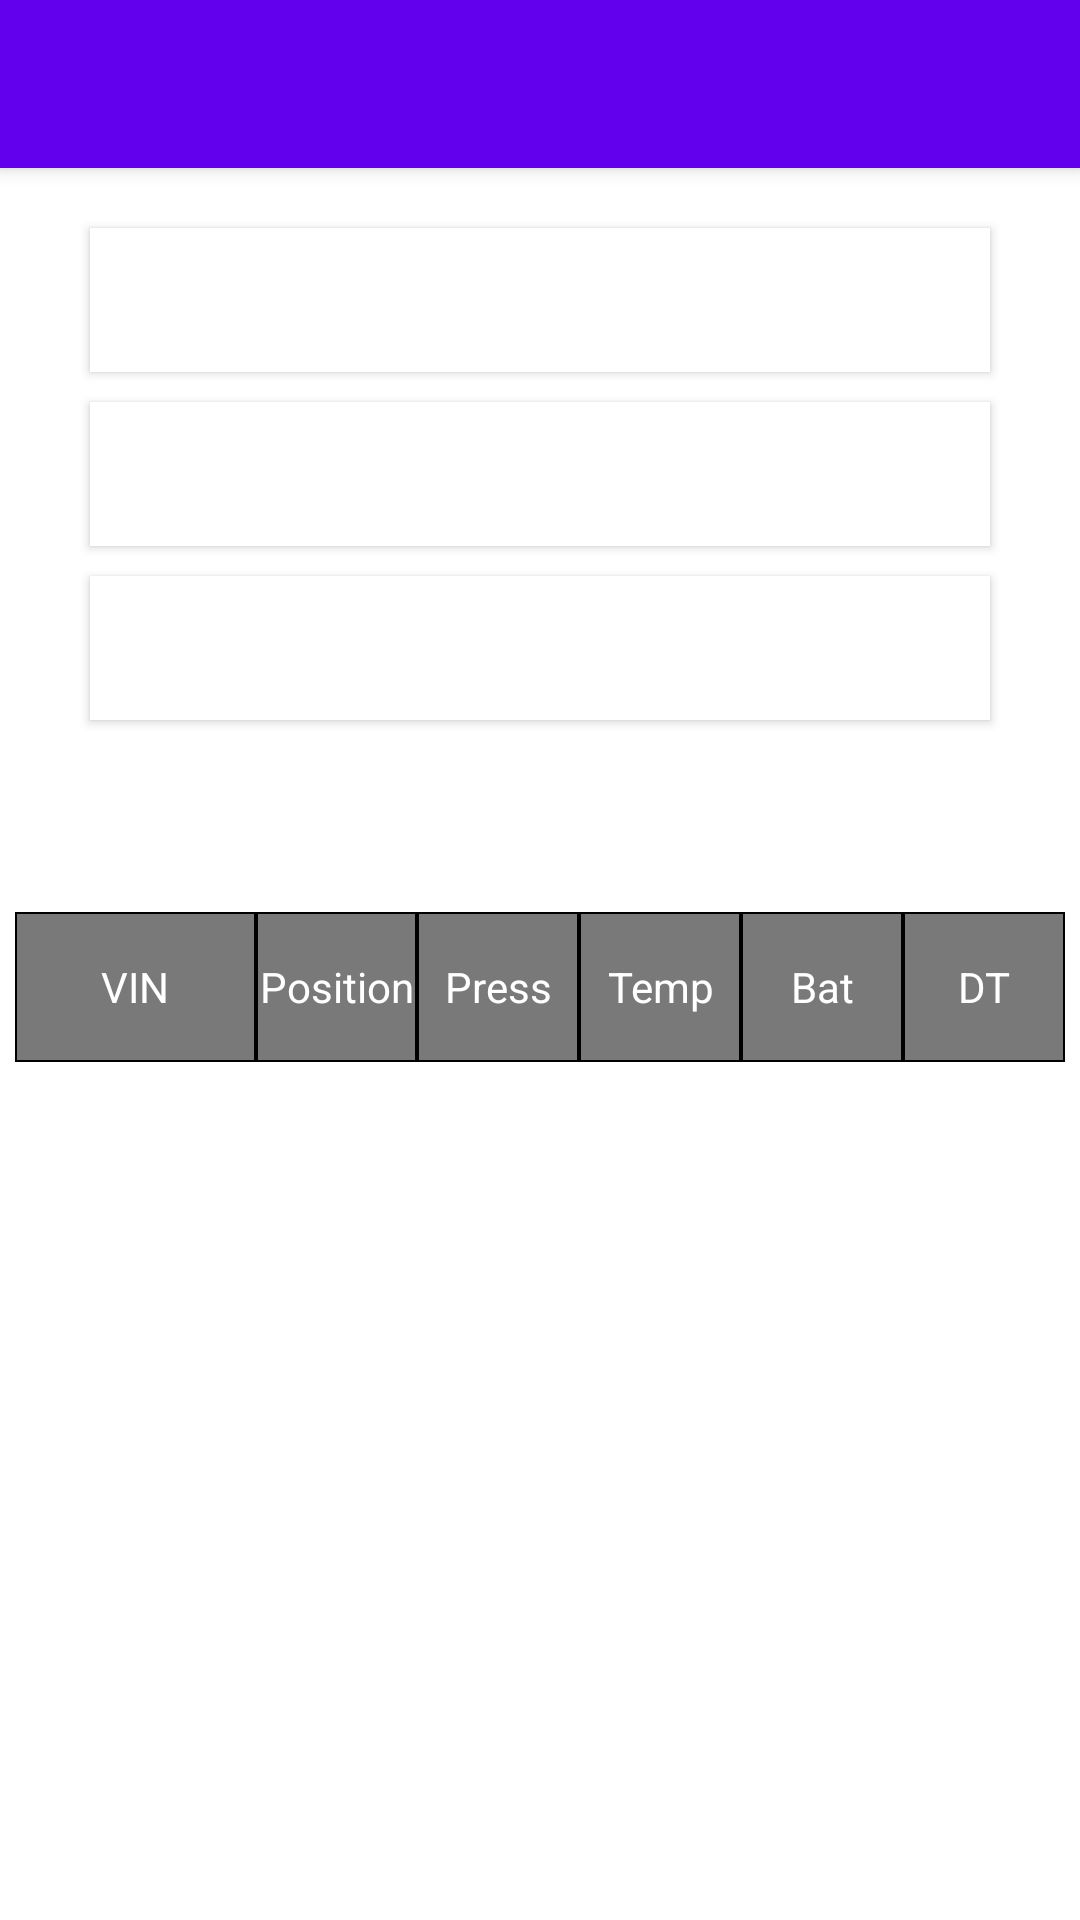

Layout XML and referenced resources for this Android screen:
<!-- AndroidManifest.xml: activity theme Theme.AndroidSdkDemo.NoActionBar -->
<!-- res/layout/activity_main.xml -->
<?xml version="1.0" encoding="utf-8"?>
<androidx.coordinatorlayout.widget.CoordinatorLayout xmlns:android="http://schemas.android.com/apk/res/android"
    xmlns:app="http://schemas.android.com/apk/res-auto"
    xmlns:tools="http://schemas.android.com/tools"
    android:layout_width="match_parent"
    android:layout_height="match_parent"
    android:id="@+id/coordinatorLayout"
    android:background="@color/white"
    tools:context=".MainActivity">

    <com.google.android.material.appbar.AppBarLayout
        android:layout_width="match_parent"
        android:layout_height="wrap_content"
        android:theme="@style/Theme.AndroidSdkDemo.AppBarOverlay">

        <androidx.appcompat.widget.Toolbar
            android:id="@+id/toolbar"
            android:layout_width="match_parent"
            android:layout_height="?attr/actionBarSize"
            android:background="?attr/colorPrimary"
            app:popupTheme="@style/Theme.AndroidSdkDemo.PopupOverlay" />

    </com.google.android.material.appbar.AppBarLayout>

  
    <LinearLayout
        android:layout_width="match_parent"
        android:layout_height="match_parent"
        android:orientation="vertical"
        android:layout_marginTop="?attr/actionBarSize">

    <Button
        android:id="@+id/buttonSyncConfig"
        android:layout_width="300dp"
        android:layout_height="wrap_content"
        android:text="Sync Config "
        android:layout_marginTop="20dp"
        android:layout_gravity="center"
        android:textColor="@color/white"
        android:background="@color/cardview_light_background" />
    <Button
        android:id="@+id/buttonFetchTpmsData"
        android:layout_width="300dp"
        android:layout_height="wrap_content"
        android:text="Fetch TPMS Data"
        android:layout_marginTop="10dp"
        android:textColor="@color/white"
        android:layout_gravity="center"
        android:background="@color/cardview_light_background" />

        <Button
            android:id="@+id/buttonFetchAllVinNumberTpmsData"
            android:layout_width="300dp"
            android:layout_height="wrap_content"
            android:text="Fetch All VIN TPMS"
            android:layout_marginTop="10dp"
            android:textColor="@color/white"
            android:layout_gravity="center"
            android:background="@color/cardview_light_background" />
        <TextView
            android:id="@+id/textViewMessage"
            android:layout_width="match_parent"
            android:layout_height="wrap_content"
            android:gravity="center"
            android:layout_margin="20dp"
            android:textSize="14dp"
            android:textColor="@color/black"
            android:text=""/>
        <include
            android:id="@+id/layoutTpmsData"
            android:visibility="visible"
            layout="@layout/content_tpms_data"/>
    </LinearLayout>


</androidx.coordinatorlayout.widget.CoordinatorLayout>
<!-- res/layout/content_tpms_data.xml (included above) -->
<?xml version="1.0" encoding="utf-8"?>
<RelativeLayout xmlns:android="http://schemas.android.com/apk/res/android"
    xmlns:tools="http://schemas.android.com/tools"
    android:layout_width="match_parent"
    android:layout_height="match_parent"
    tools:showIn="@layout/activity_main">

    <TableLayout
        android:id="@+id/layoutHeader"
        android:layout_width="match_parent"
        android:layout_height="wrap_content"
        android:layout_marginStart="5dp"
        android:layout_marginTop="5dp"
        android:layout_marginEnd="5dp"
        android:visibility="visible"
        android:weightSum="1">
        
        <TableRow android:background="#86000000"

            >

            <TextView
                android:layout_width=".35dp"
                android:layout_height="50dp"
                android:layout_gravity="center_horizontal"
                android:layout_weight="9"
                android:background="@drawable/bg_border_table"
                android:gravity="center"

                android:text="VIN"
                android:textColor="@color/white"
                android:textSize="14sp" />

            <TextView
                android:layout_width=".20dp"
                android:layout_height="50dp"
                android:layout_gravity="center_horizontal"
                android:layout_weight="6"
                android:background="@drawable/bg_border_table"
                android:gravity="center"
                android:text="Position"
                android:textColor="@color/white"
                android:textSize="14sp" />

            <TextView
                android:layout_width=".20dp"
                android:layout_height="50dp"
                android:layout_gravity="center_horizontal"
                android:layout_weight="6"

                android:background="@drawable/bg_border_table"
                android:gravity="center"
                android:text="Press"
                android:textColor="@color/white"
                android:textSize="14sp" />

            <TextView
                android:layout_width=".20dp"
                android:layout_height="50dp"
                android:layout_gravity="center_horizontal"
                android:layout_weight="6"
                android:background="@drawable/bg_border_table"
                android:gravity="center"

                android:text="Temp"
                android:textColor="@color/white"
                android:textSize="14sp" />

            <TextView
                android:layout_width=".20dp"
                android:layout_height="50dp"
                android:layout_gravity="center_horizontal"
                android:layout_weight="6"
                android:background="@drawable/bg_border_table"
                android:gravity="center"

                android:text="Bat"
                android:textColor="@color/white"
                android:textSize="14sp" />

            <TextView
                android:layout_width=".20dp"
                android:layout_height="50dp"
                android:layout_gravity="center_horizontal"
                android:layout_weight="6"
                android:background="@drawable/bg_border_table"
                android:gravity="center"

                android:text="DT"
                android:textColor="@color/white"
                android:textSize="14sp" />

        </TableRow>
    </TableLayout>

    <androidx.recyclerview.widget.RecyclerView
        android:id="@+id/recyclerViewScanData"
        android:layout_width="match_parent"
        android:layout_height="match_parent"
        android:layout_below="@id/layoutHeader"
        android:layout_marginStart="5dp"
        android:layout_marginEnd="5dp" />

    <ProgressBar
        android:id="@+id/progressBar"
        style="?android:attr/progressBarStyle"
        android:layout_width="wrap_content"
        android:layout_height="wrap_content"
        android:layout_centerInParent="true"
        android:layout_gravity="center"
        android:visibility="gone" />
</RelativeLayout>
<!-- resources referenced by this layout -->
<resources>
  <!-- drawable bg_border_table (drawable) -->
  <?xml version="1.0" encoding="utf-8"?>
  <shape
      xmlns:android="http://schemas.android.com/apk/res/android"
      android:shape= "rectangle">
      <solid android:color="@android:color/transparent"/>
      <stroke android:width="0.5dp" android:color="@color/black"/>
  </shape>
  <style name="Theme.AndroidSdkDemo.AppBarOverlay" parent="ThemeOverlay.AppCompat.Dark.ActionBar" />
  <style name="Theme.AndroidSdkDemo.PopupOverlay" parent="ThemeOverlay.AppCompat.Light" />
  <style name="Theme.AndroidSdkDemo.NoActionBar">
          <item name="windowActionBar">false</item>
          <item name="windowNoTitle">true</item>
      </style>
  <!-- not gathered from this repository: default colours our renderer supplied (Android Studio template values) -->
  <color name="black">#FF000000</color>
  <color name="white">#FFFFFFFF</color>
</resources>
